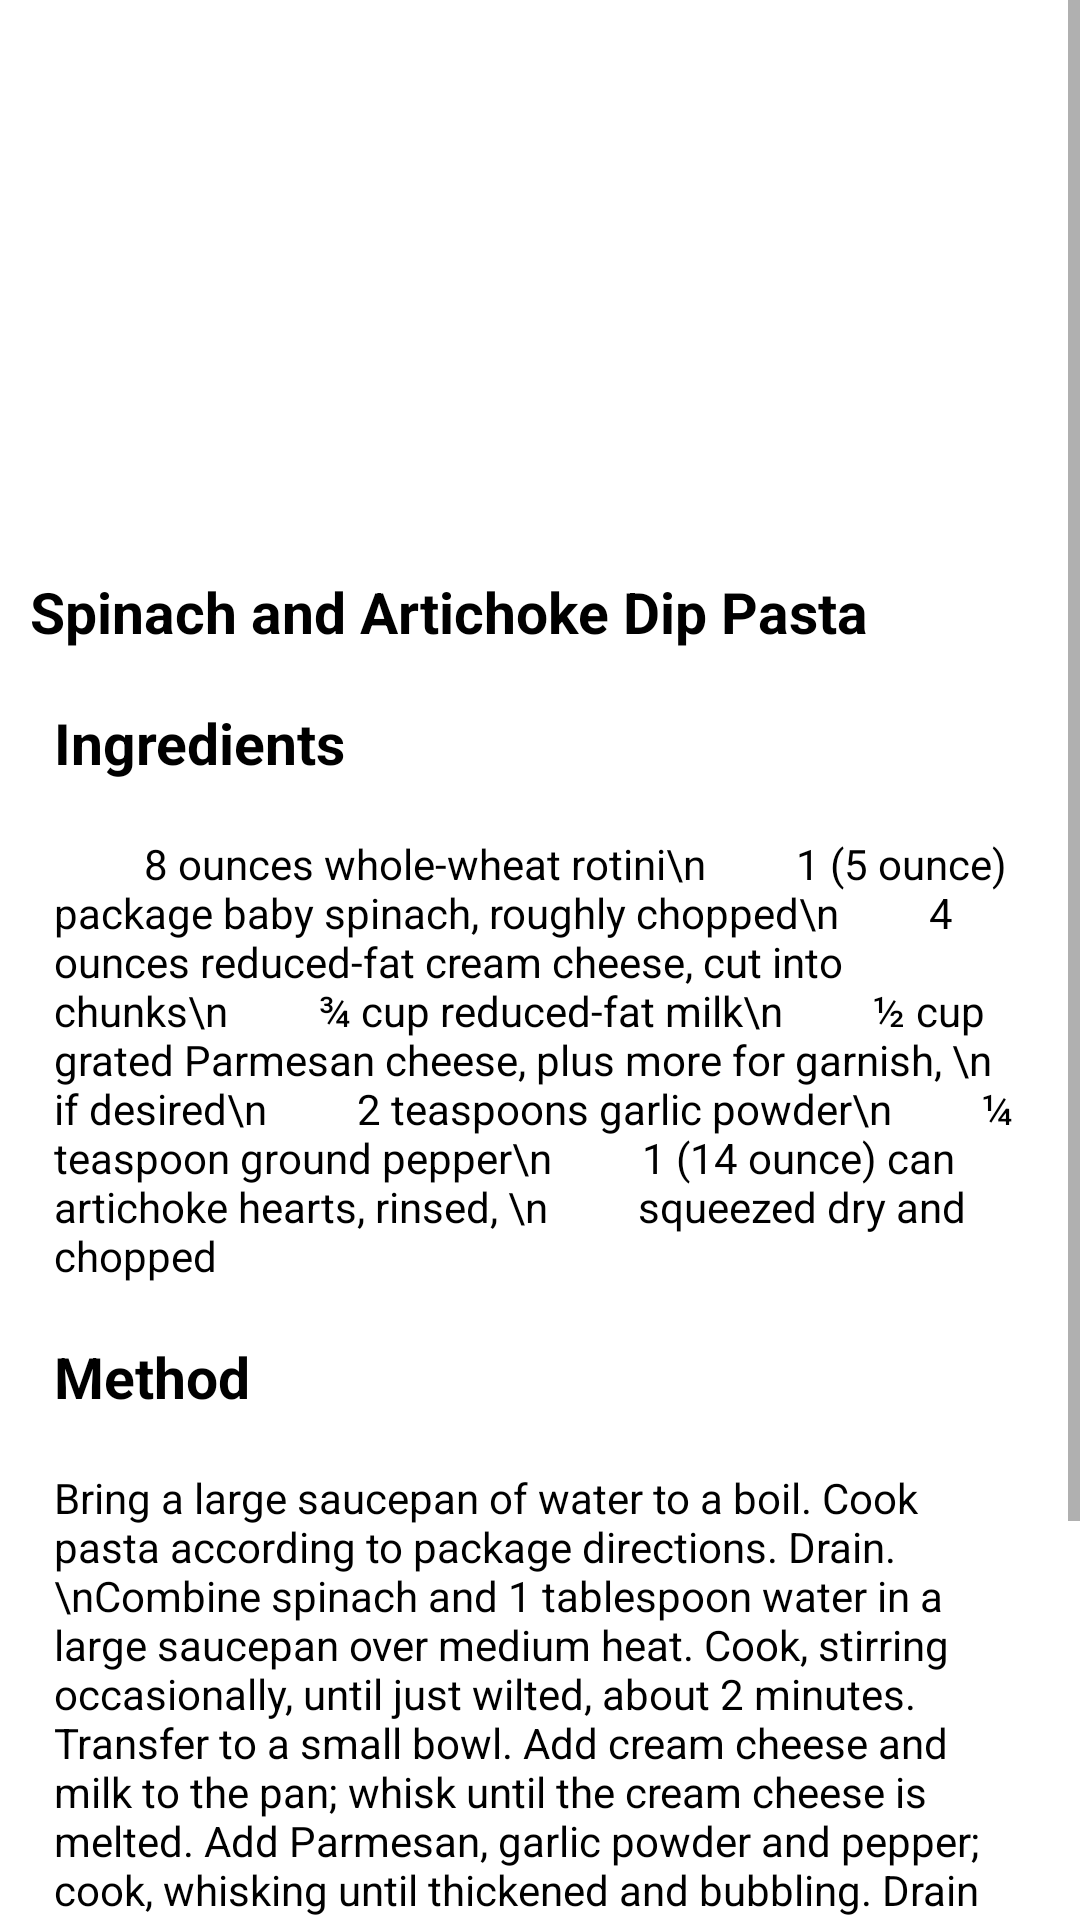

Produce the Android XML layout that renders to this screen, including the resource entries it uses.
<!-- AndroidManifest.xml: application theme Theme.WorthTheWeight -->
<!-- res/layout/activity_firstdi.xml -->
<?xml version="1.0" encoding="utf-8"?>
<ScrollView xmlns:android="http://schemas.android.com/apk/res/android"
    xmlns:app="http://schemas.android.com/apk/res-auto"
    xmlns:tools="http://schemas.android.com/tools"
    android:layout_width="match_parent"
    android:layout_height="match_parent"
    tools:context=".DinnerfirstActivity">

    <LinearLayout
        android:layout_width="match_parent"
        android:layout_height="match_parent"
        android:orientation="vertical">

        <ImageView
            android:layout_width="wrap_content"
            android:layout_height="179dp"
            android:background="@drawable/spinach"
            ></ImageView>

        <TextView
            android:layout_width="wrap_content"
            android:layout_height="wrap_content"
            android:layout_marginLeft="10dp"
            android:layout_marginTop="12dp"
            android:text="Spinach and Artichoke Dip Pasta"
            android:textColor="@color/black"
            android:textSize="19sp"
            android:textStyle="bold"/>

        <TextView
            android:layout_width="wrap_content"
            android:layout_height="wrap_content"
            android:layout_marginLeft="18dp"
            android:layout_marginTop="18dp"
            android:text="Ingredients"
            android:textColor="@color/black"
            android:textSize="19sp"
            android:textStyle="bold"/>


        <TextView
            android:layout_width="wrap_content"
            android:layout_height="wrap_content"
            android:layout_margin="18dp"
            android:text="
        8 ounces whole-wheat rotini\n
        1 (5 ounce) package baby spinach, roughly chopped\n
        4 ounces reduced-fat cream cheese, cut into chunks\n
        ¾ cup reduced-fat milk\n
        ½ cup grated Parmesan cheese, plus more for garnish, \n
        if desired\n
        2 teaspoons garlic powder\n
        ¼ teaspoon ground pepper\n
        1 (14 ounce) can artichoke hearts, rinsed, \n
        squeezed dry and chopped
"
            android:textColor="@color/black"
            android:textSize="14sp"/>

        <TextView
            android:layout_width="wrap_content"
            android:layout_height="wrap_content"
            android:layout_marginLeft="18dp"
            android:text="Method"
            android:textColor="@color/black"
            android:textSize="19sp"
            android:textStyle="bold"/>

        <TextView
            android:layout_width="wrap_content"
            android:layout_height="wrap_content"
            android:layout_margin="18dp"
            android:text="Bring a large saucepan of water to a boil. Cook pasta according to package directions. Drain.\nCombine spinach and 1 tablespoon water in a large saucepan over medium heat. Cook, stirring occasionally, until just wilted, about 2 minutes. Transfer to a small bowl. Add cream cheese and milk to the pan; whisk until the cream cheese is melted. Add Parmesan, garlic powder and pepper; cook, whisking until thickened and bubbling. Drain as much liquid as possible from the spinach. Stir the drained spinach into the sauce, along with artichokes and the pasta. Cook until warmed through.\n
"
            android:textColor="@color/black"
            android:textSize="14sp"/>

        <TextView
            android:layout_width="wrap_content"
            android:layout_height="wrap_content"
            android:layout_marginLeft="18dp"
            android:text="Nutrition Facts:"
            android:textColor="@color/black"
            android:textSize="19sp"
            android:textStyle="bold"
            />


        <TextView
            android:layout_width="wrap_content"
            android:layout_height="wrap_content"
            android:layout_marginLeft="18dp"
            android:text="
•	protein 16.6g\n
•	carbohydrates 56.1g\n
•	dietary fiber 7.9g\n
•	sugars 6g\n
•	fat 9.1g\n
•	saturated fat 4.4g\n
•	cholesterol 26.2mg\n
"
            android:textColor="@color/black"
            android:textSize="16sp"/>

    </LinearLayout>

</ScrollView>
<!-- resources referenced by this layout -->
<resources>
  <color name="black">#FF000000</color>
  <style name="Theme.WorthTheWeight" parent="Theme.MaterialComponents.DayNight.DarkActionBar">
          
          <item name="colorPrimary">@color/purple_500</item>
          <item name="colorPrimaryVariant">@color/purple_700</item>
          <item name="colorOnPrimary">@color/white</item>
          
          <item name="colorSecondary">@color/teal_200</item>
          <item name="colorSecondaryVariant">@color/teal_700</item>
          <item name="colorOnSecondary">@color/black</item>
          
          <item name="android:statusBarColor" tools:targetApi="l">?attr/colorPrimaryVariant</item>
          
      </style>
  <color name="purple_500">#0096ff</color>
  <color name="purple_700">#186296</color>
  <color name="white">#FFFFFFFF</color>
  <color name="teal_200">#FF03DAC5</color>
  <color name="teal_700">#FF018786</color>
</resources>
